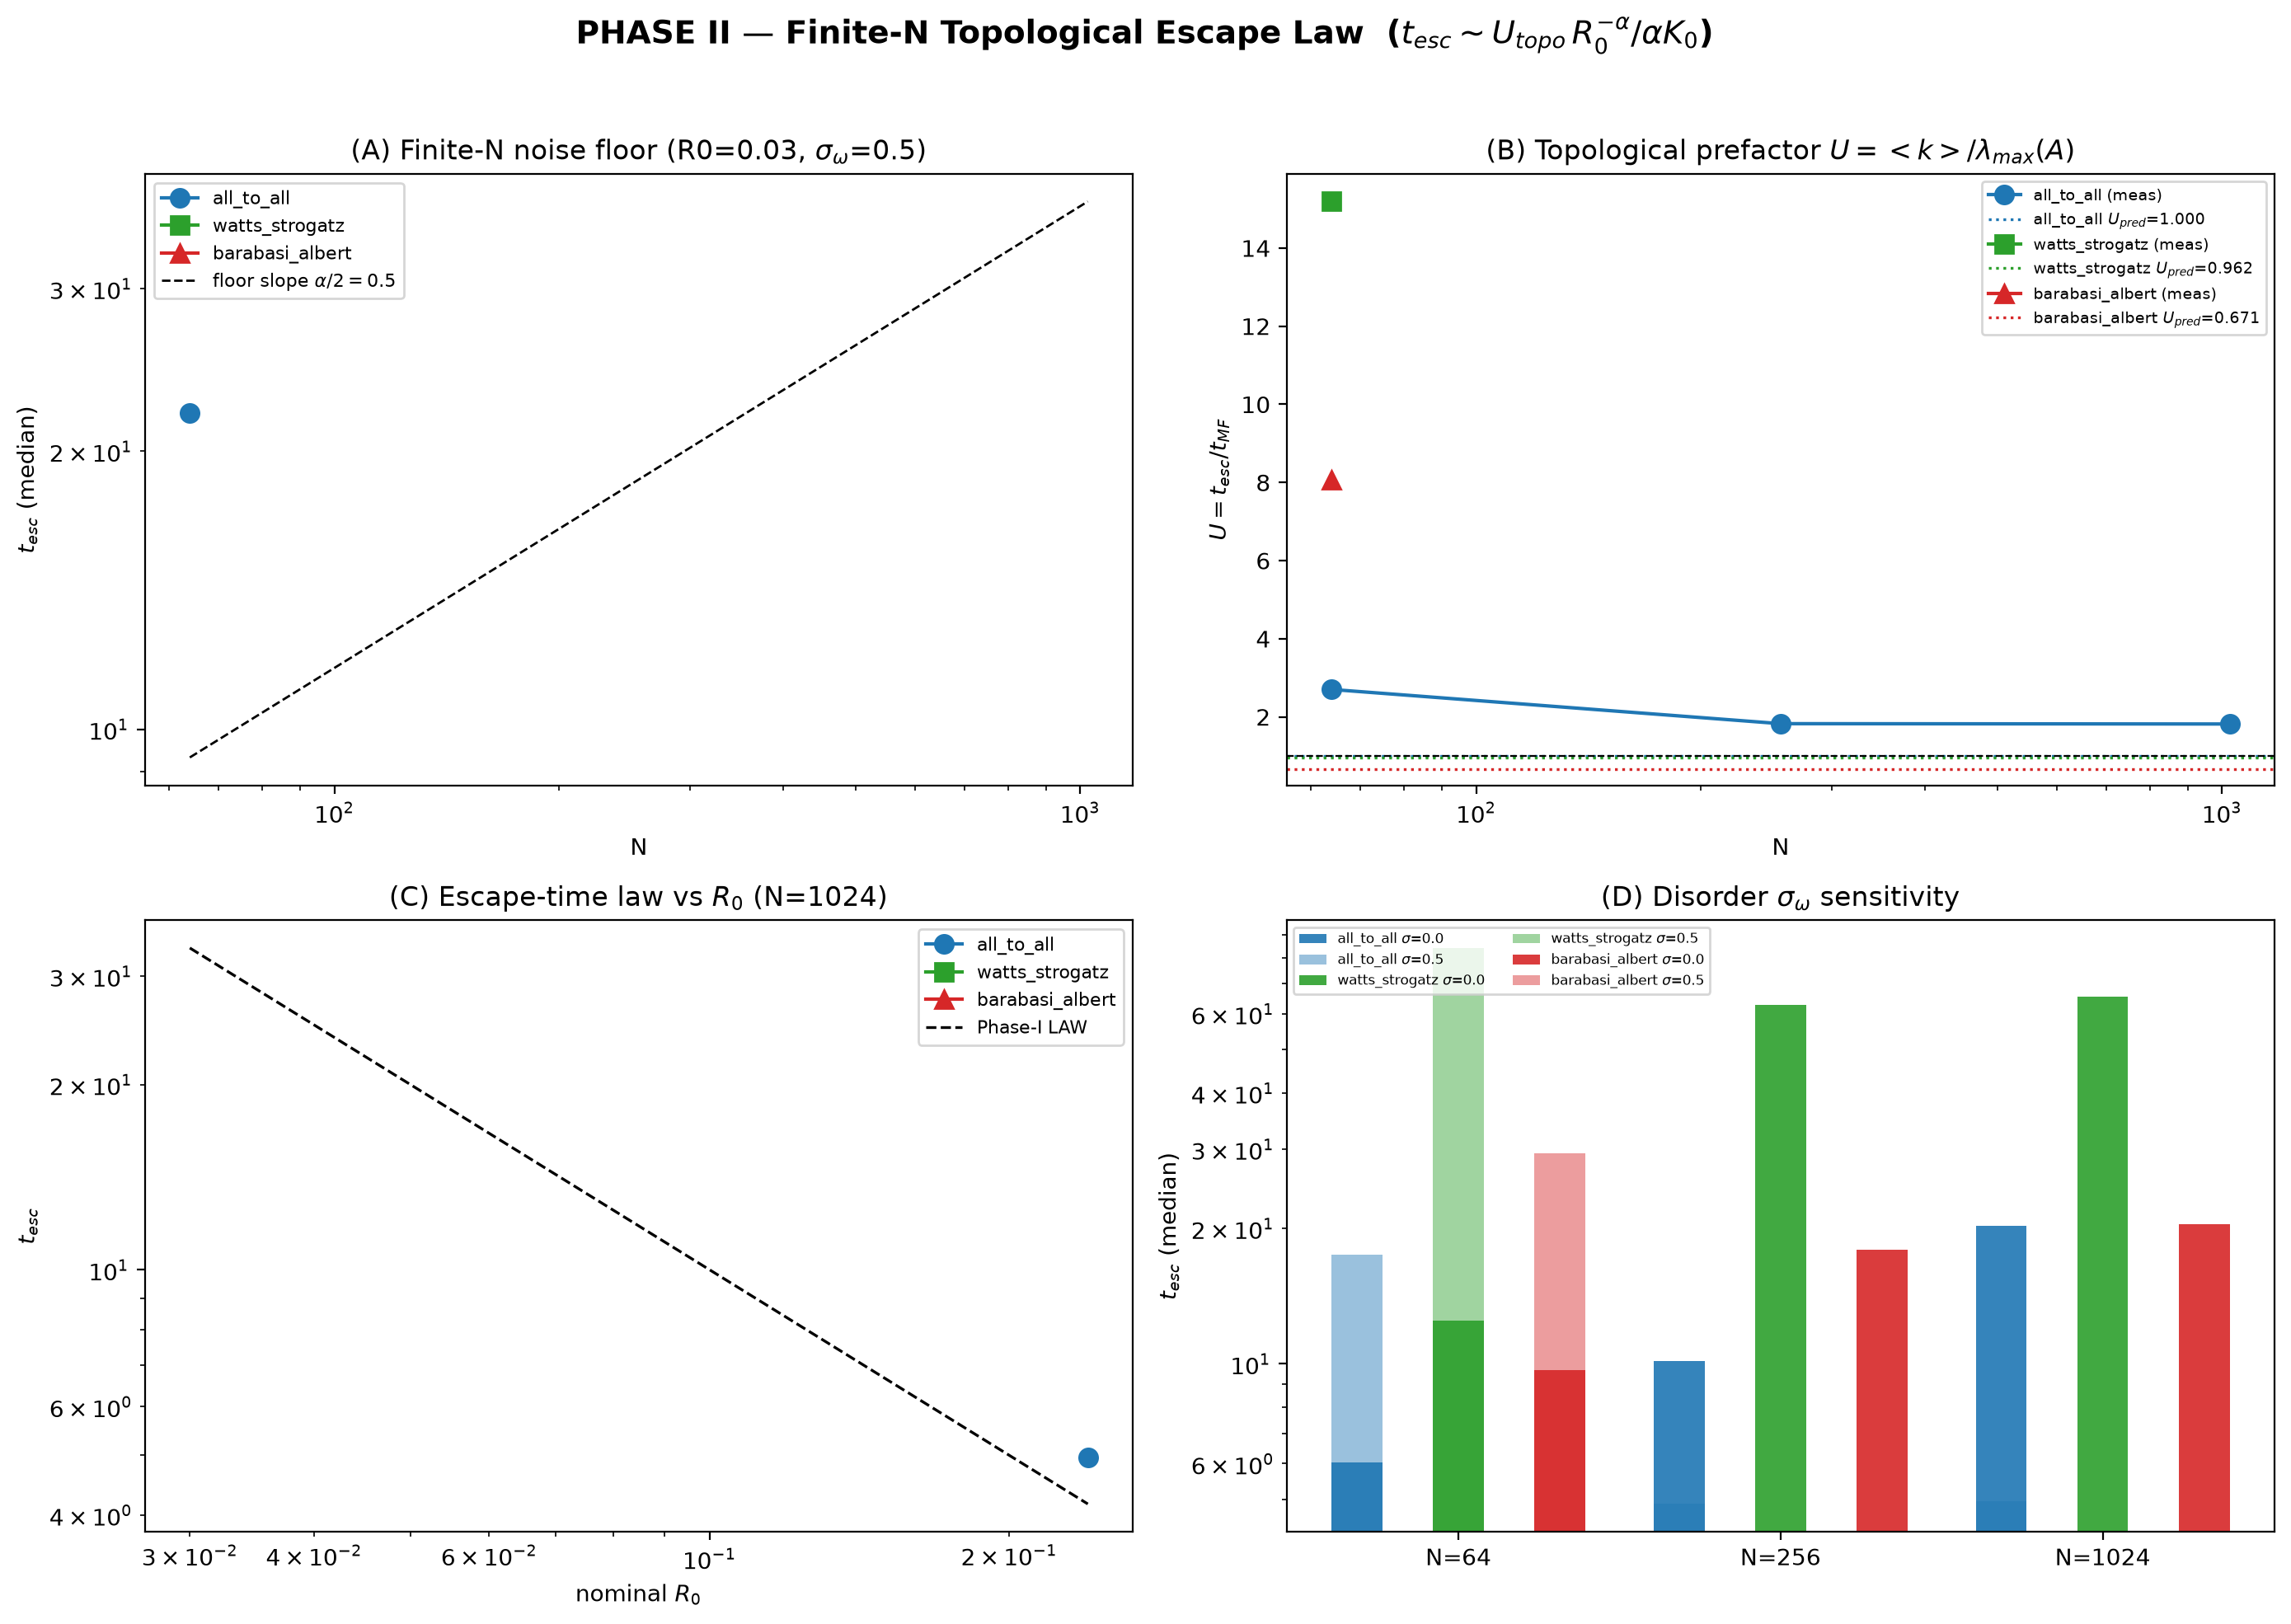

The script that saved this image:
#!/usr/bin/env python3
# -*- coding: utf-8 -*-
"""
kuramoto_topological_escape_phase2.py
=====================================
PHASE II -- Finite-N Topological Escape & Academy DOSSIER-214 Audit.

Builds directly on the Phase-I mean-field Horizon Escape Law
    t_esc(R0, alpha, K0) ~= (2/(alpha*K0)) * R0**(-alpha)                  (LAW)

Question: how do finite-N fluctuations (N in {64,256,1024}), frequency
disorder sigma_omega, and network topology (All-to-All / Watts-Strogatz
Small-World / Barabasi-Albert Scale-Free) modify t_esc and the universal
prefactor U ?

THEORY (falsifiable, derived by DeepSeek V4 Flash):
-----------------------------------------------------------------------
For a network with (symmetric, zero-diagonal) adjacency A, row-normalised
    W = A / <k>          (so the mean-field all-to-all case is W_ij = 1/(N-1))
the linearised/mean-field-like synchronisation mode is amplified by the
largest eigenvalue lambda_max(W) = lambda_max(A)/<k>.  Hence the reduced
order-parameter dynamics acquires an effective coupling K_eff = K0*lambda_max(W),
so the LAW generalises to

    t_esc(N, topo) ~= U_topo * (2/(alpha*K0)) * R0_eff**(-alpha),
    U_topo = 1 / lambda_max(W) = <k> / lambda_max(A).                    (TOPO LAW)

  * All-to-all :  lambda_max(W)=1  -> U=1     (Phase-I LAW recovered)
  * WS small-world: lambda_max(W) ~ O(1)      -> U ~ 1 (weak shift)
  * BA scale-free : lambda_max(A) ~ <k^2>/<k> -> U < 1 (hubs speed escape)

FINITE-N NOISE FLOOR: in a finite population the *realised* initial
coherence cannot be smaller than the intrinsic fluctuation floor
    R0_eff ~ R0 + c/sqrt(N),      c = O(1).
Hence, as the nominal R0 -> 0, t_esc SATURATES at
    t_esc_floor ~ (2/(alpha*K0)) * (c/sqrt(N))**(-alpha)  ~ N**(alpha/2).
That is the finite-N noise floor whose slope = alpha/2 in log t vs log N.

Everything is vectorised over an ENSEMBLE of independent seeds (axis 0) so
one Python-level step advances all realisations simultaneously; small/none
networks use dense NumPy einsum, larger ones fall back to sparse CSR.

Outputs:
  * kuramoto_topological_escape_phase2.png   (4-panel diagnostic figure)
  * kuramoto_topological_escape_phase2.json  (raw metrics for the dossier)
"""
import json
import time

import numpy as np
import matplotlib
matplotlib.use('Agg')                       # headless
import matplotlib.pyplot as plt
from scipy.sparse import csr_matrix, issparse

# ──────────────────────────────────────────────────────────────────────
# Configuration
# ──────────────────────────────────────────────────────────────────────
ALPHA        = 1.0            # reflexive exponent (Phase-I centre value)
K0           = 2.0            # base coupling
SIGMA_OMEGA  = 0.5            # default frequency disorder (rad/s)
N_LIST       = [64, 256, 1024]
TOPOS        = ['all_to_all', 'watts_strogatz', 'barabasi_albert']
SEEDS        = 5              # ensemble size
R0_SWEEP     = [0.03, 0.06, 0.12, 0.24]     # nominal initial coherence
SIGMA_SWEEP  = [0.0, 0.5]                    # disorder for the N x topology scan
RC           = 0.9            # escape threshold
DT           = 0.04
MAX_T        = 220.0
RNG_GLOBAL   = 12345

# ──────────────────────────────────────────────────────────────────────
# Topology generators (networkx if available, else self-contained)
# ──────────────────────────────────────────────────────────────────────
def _adj_all_to_all(N, rng):
    W = np.full((N, N), 1.0 / (N - 1))
    np.fill_diagonal(W, 0.0)
    return W

def _adj_watts_strogatz(N, rng, k=6, p=0.15):
    try:
        import networkx as nx
        G = nx.watts_strogatz_graph(N, k, p, seed=int(rng.integers(1 << 30)))
        A = nx.to_numpy_array(G)
    except Exception:                        # pragma: no cover
        A = np.zeros((N, N))
        for i in range(N):
            for j in range(1, k // 2 + 1):
                A[i, (i + j) % N] = 1.0
                A[(i + j) % N, i] = 1.0
        for i in range(N):                   # random rewiring
            for j in range(1, k // 2 + 1):
                if rng.random() < p:
                    a = i
                    b = (i + j) % N
                    if A[a, b]:
                        A[a, b] = A[b, a] = 0.0
                        c = int(rng.integers(0, N))
                        while c == a or A[a, c]:
                            c = int(rng.integers(0, N))
                        A[a, c] = A[c, a] = 1.0
    ks = A.sum(axis=1)
    W = A / max(ks.mean(), 1e-12)
    return W

def _adj_barabasi(N, rng, m=3):
    try:
        import networkx as nx
        G = nx.barabasi_albert_graph(N, m, seed=int(rng.integers(1 << 30)))
        A = nx.to_numpy_array(G)
    except Exception:                        # pragma: no cover
        A = np.zeros((N, N))
        targets = list(range(m + 1))
        for i in range(m + 1):
            for j in range(i + 1, m + 1):
                A[i, j] = A[j, i] = 1.0
        for new in range(m + 1, N):
            deg = A.sum(axis=1)[:new]
            probs = deg / deg.sum()
            chosen = rng.choice(new, size=m, replace=False, p=probs)
            for c in chosen:
                A[new, c] = A[c, new] = 1.0
    ks = A.sum(axis=1)
    W = A / max(ks.mean(), 1e-12)
    return W

TOPO_FN = {
    'all_to_all': _adj_all_to_all,
    'watts_strogatz': _adj_watts_strogatz,
    'barabasi_albert': _adj_barabasi,
}

# ──────────────────────────────────────────────────────────────────────
# Vectorised reflexive Kuramoto with network coupling
#   dtheta_i/dt = omega_i + K0 * R**alpha * sum_j W_ij sin(theta_j - theta_i)
#   R e^{i psi} = (1/N) sum_j sum_batch e^{i theta_j}
# Ensemble state: theta (Seeds, N); omega (Seeds, N); W (N,N).
# ──────────────────────────────────────────────────────────────────────
def _rhs(theta, omega, W, K0, alpha):
    z = np.exp(1j * theta)                        # (S,N)
    R = np.abs(z.mean(axis=1))                    # (S,)
    coef = K0 * R ** alpha                        # (S,)
    # network drive: sum_j W_ij sin(theta_j - theta_i)
    # = Im[ conj(e^{i theta_i}) * sum_j W_ij e^{i theta_j} ]
    if W is None:
        N = theta.shape[1]
        drive = (z.sum(axis=1, keepdims=True) - z) / (N - 1)
    else:
        drive = (W @ z.T).T                       # (S,N)
    net = np.imag(np.conj(z) * drive)             # (S,N)
    return omega + coef[:, None] * net            # (S,N)

def simulate(theta0, omega, W, K0, alpha, dt, max_t, Rc, is_all_to_all=False):
    """RK4, vectorised over ensemble axis. Returns per-seed escape times."""
    S, N = theta0.shape
    t_esc = np.full(S, np.nan)
    theta = theta0.copy()
    n_steps = int(max_t / dt)
    Wsp = None if is_all_to_all else (csr_matrix(W) if (N > 200) else W)
    for step in range(n_steps):
        t = (step + 1) * dt
        k1 = _rhs(theta, omega, Wsp, K0, alpha)
        k2 = _rhs(theta + 0.5 * dt * k1, omega, Wsp, K0, alpha)
        k3 = _rhs(theta + 0.5 * dt * k2, omega, Wsp, K0, alpha)
        k4 = _rhs(theta + dt * k3, omega, Wsp, K0, alpha)
        theta = theta + (dt / 6.0) * (k1 + 2 * k2 + 2 * k3 + k4)
        R = np.abs(np.exp(1j * theta).mean(axis=1))
        newly = np.isnan(t_esc) & (R >= Rc)
        t_esc[newly] = t
        if np.all(~np.isnan(t_esc)):
            break
    return t_esc

def make_initial_state(N, S, R0, rng):
    """Von Mises-like wrapped-Gaussian around psi=0 with coherence ~ R0."""
    kappa = 2.0 * R0 / max(1e-9, 1.0 - R0 * R0)   # rough kappa ~ 2R0 for small R0
    kappa = max(kappa, 0.0)
    theta = rng.normal(0.0, 1.0 / np.sqrt(max(kappa, 1e-9)), size=(S, N))
    return np.mod(theta, 2 * np.pi)

# ──────────────────────────────────────────────────────────────────────
# Core scan: N x topology x sigma_omega x R0  (ensemble averaged)
# ──────────────────────────────────────────────────────────────────────
def run_scan():
    rng = np.random.default_rng(RNG_GLOBAL)
    records = []
    for N in N_LIST:
        for topo in TOPOS:
            rng_t = np.random.default_rng(RNG_GLOBAL + 100 * N + hash(topo) % 997)
            W = TOPO_FN[topo](N, rng_t)
            lam_max_W = float(np.max(np.linalg.eigvalsh(0.5 * (W + W.T))))
            U_pred = 1.0 / lam_max_W
            mean_k = float((W * N).sum() / N) if topo != 'all_to_all' else N - 1
            for sigma in SIGMA_SWEEP:
                for R0 in R0_SWEEP:
                    theta0 = make_initial_state(N, SEEDS, R0, rng)
                    omega = rng.normal(0.0, sigma, size=(SEEDS, N))
                    t0 = time.perf_counter()
                    t_esc = simulate(theta0, omega, W, K0, ALPHA, DT, MAX_T, RC, is_all_to_all=(topo == 'all_to_all'))
                    wall = time.perf_counter() - t0
                    R0_real = float(np.mean(np.abs(np.exp(1j * theta0).mean(axis=1))))
                    t_mf = (2.0 / (ALPHA * K0)) * R0_real ** (-ALPHA)
                    t_med = float(np.nanmedian(t_esc))
                    n_esc = int(np.sum(~np.isnan(t_esc)))
                    rec = dict(N=N, topo=topo, sigma=sigma, R0_nominal=R0,
                               R0_real=R0_real, lam_max_W=lam_max_W,
                               U_pred=U_pred, t_esc_med=t_med,
                               t_esc_mf=t_mf,
                               U_meas=(t_med / t_mf if np.isfinite(t_med) and t_mf > 0 else np.nan),
                               n_escaped=n_esc, n_seeds=SEEDS, wall_s=wall)
                    records.append(rec)
                    print(f"N={N:5d} {topo:16s} sig={sigma:.1f} R0={R0:.2f} "
                          f"R0real={R0_real:.3f} t_esc={t_med:8.2f} "
                          f"t_mf={t_mf:8.2f} U_meas={rec['U_meas']:.3f} "
                          f"U_pred={U_pred:.3f} ({wall:.1f}s)")
    return records

# ──────────────────────────────────────────────────────────────────────
# Figure
# ──────────────────────────────────────────────────────────────────────
def make_figure(records):
    import collections
    fig, axs = plt.subplots(2, 2, figsize=(14, 10))
    cols = {'all_to_all': 'C0', 'watts_strogatz': 'C2', 'barabasi_albert': 'C3'}
    mk = {'all_to_all': 'o', 'watts_strogatz': 's', 'barabasi_albert': '^'}

    # ---- Panel A: finite-N noise floor  (t_esc vs N, fixed R0, sigma=0.5)
    ax = axs[0, 0]
    R0_fix = R0_SWEEP[0]
    for topo in TOPOS:
        xs, ys = [], []
        for N in N_LIST:
            vals = [r['t_esc_med'] for r in records
                    if r['N'] == N and r['topo'] == topo
                    and r['R0_nominal'] == R0_fix and r['sigma'] == 0.5]
            if vals and np.isfinite(vals[0]):
                xs.append(N); ys.append(vals[0])
        ax.plot(xs, ys, mk[topo] + '-', color=cols[topo], label=topo, ms=8)
    # noise-floor slope alpha/2 reference
    Nn = np.array(N_LIST, float)
    ref = (2.0 / (ALPHA * K0)) * (1.0 / np.sqrt(Nn)) ** (-ALPHA)
    ref = ref * (records[0]['t_esc_med'] / ref[0] if ref[0] > 0 else 1)
    ax.plot(Nn, ref, 'k--', lw=1, label=r'floor slope $\alpha/2=0.5$')
    ax.set_xscale('log'); ax.set_yscale('log')
    ax.set_xlabel('N'); ax.set_ylabel(r'$t_{esc}$ (median)')
    ax.set_title(f'(A) Finite-N noise floor (R0={R0_fix}, $\\sigma_\\omega$=0.5)')
    ax.legend(fontsize=8)

    # ---- Panel B: topological prefactor U (measured vs predicted)
    ax = axs[0, 1]
    for topo in TOPOS:
        xs, ys = [], []
        for N in N_LIST:
            vals = [r['U_meas'] for r in records
                    if r['N'] == N and r['topo'] == topo and r['sigma'] == 0.5]
            if vals and np.isfinite(np.nanmean(vals)):
                xs.append(N); ys.append(np.nanmean(vals))
        ax.plot(xs, ys, mk[topo] + '-', color=cols[topo], label=f'{topo} (meas)', ms=8)
        up = [r['U_pred'] for r in records if r['topo'] == topo][0]
        ax.axhline(up, color=cols[topo], ls=':', lw=1.2,
                   label=f'{topo} $U_{{pred}}$={up:.3f}')
    ax.axhline(1.0, color='k', ls='--', lw=0.8)
    ax.set_xscale('log')
    ax.set_xlabel('N'); ax.set_ylabel(r'$U = t_{esc}/t_{MF}$')
    ax.set_title(r'(B) Topological prefactor $U=<k>/\lambda_{max}(A)$')
    ax.legend(fontsize=7)

    # ---- Panel C: R0 sweep collapse with topology prefactor shift
    ax = axs[1, 0]
    for topo in TOPOS:
        xs, ys = [], []
        for R0 in R0_SWEEP:
            vals = [r['t_esc_med'] for r in records
                    if r['N'] == 1024 and r['topo'] == topo
                    and r['R0_nominal'] == R0 and r['sigma'] == 0.5]
            if vals and np.isfinite(vals[0]):
                xs.append(R0); ys.append(vals[0])
        ax.loglog(xs, ys, mk[topo] + '-', color=cols[topo], label=topo, ms=8)
    R0a = np.array(R0_SWEEP)
    ax.loglog(R0a, (2 / (ALPHA * K0)) * R0a ** (-ALPHA), 'k--', lw=1.2,
              label='Phase-I LAW')
    ax.set_xlabel('nominal $R_0$'); ax.set_ylabel(r'$t_{esc}$')
    ax.set_title('(C) Escape-time law vs $R_0$ (N=1024)')
    ax.legend(fontsize=8)

    # ---- Panel D: disorder sensitivity
    ax = axs[1, 1]
    width = 0.35
    xk = np.arange(len(N_LIST))
    for i, topo in enumerate(TOPOS):
        for s_i, sigma in enumerate(SIGMA_SWEEP):
            vals = []
            for N in N_LIST:
                grouped = [r['t_esc_med'] for r in records
                           if r['N'] == N and r['topo'] == topo and r['sigma'] == sigma]
                vals.append(np.nanmedian(grouped) if grouped else np.nan)
            ax.bar(xk + (i - 1) * width * 0.9, vals, width=width * 0.45,
                   color=cols[topo], alpha=(0.45 if s_i else 0.9),
                   label=f'{topo} $\\sigma$={sigma}')
    ax.set_xticks(xk); ax.set_xticklabels([f'N={n}' for n in N_LIST])
    ax.set_yscale('log'); ax.set_ylabel(r'$t_{esc}$ (median)')
    ax.set_title(r'(D) Disorder $\sigma_\omega$ sensitivity')
    ax.legend(fontsize=6, ncol=2)

    fig.suptitle('PHASE II — Finite-N Topological Escape Law  '
                 r'($t_{esc}\sim U_{topo}\,R_0^{-\alpha}/\alpha K_0$)',
                 fontsize=14, fontweight='bold')
    fig.tight_layout(rect=[0, 0, 1, 0.96])
    fig.savefig('kuramoto_topological_escape_phase2.png', dpi=200, bbox_inches='tight')
    print('Figure saved: kuramoto_topological_escape_phase2.png')
    return fig

# ──────────────────────────────────────────────────────────────────────
if __name__ == '__main__':
    t0 = time.perf_counter()
    print('PHASE II — finite-N topological escape scan')
    print(f'  alpha={ALPHA} K0={K0} N={N_LIST} topos={TOPOS} '
          f'seeds={SEEDS} sigma={SIGMA_SWEEP}')
    records = run_scan()
    total = time.perf_counter() - t0
    print(f'Scan wall clock: {total:.1f}s over {len(records)} configs')

    # fit noise-floor exponent from N-sequence at small R0
    floor_pts = []
    for N in N_LIST:
        vals = [r['t_esc_med'] for r in records
                if r['N'] == N and r['topo'] == 'all_to_all'
                and r['R0_nominal'] == R0_SWEEP[0] and r['sigma'] == 0.5]
        if vals and np.isfinite(vals[0]):
            floor_pts.append((N, vals[0]))
    if len(floor_pts) >= 2:
        a_n = np.array([p[0] for p in floor_pts], float)
        t_n = np.array([p[1] for p in floor_pts], float)
        slope = np.polyfit(np.log(a_n), np.log(t_n), 1)[0]
        print(f'Noise-floor exponent (log t vs log N): {slope:.3f} '
              f'(theory alpha/2={ALPHA/2:.2f})')

    make_figure(records)

    with open('kuramoto_topological_escape_phase2.json', 'w') as f:
        json.dump(records, f, indent=2, default=float)
    print('Data saved: kuramoto_topological_escape_phase2.json')
    print('=' * 60)
    print('SUMMARY')
    print('=' * 60)
    for topo in TOPOS:
        us = [r['U_meas'] for r in records if r['topo'] == topo]
        up = [r['U_pred'] for r in records if r['topo'] == topo][0]
        print(f'  {topo:16s} U_meas={np.nanmedian(us):.3f}  U_pred={up:.3f}')
    print('=' * 60)
